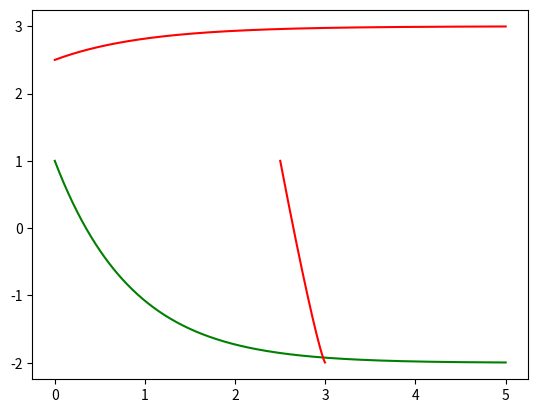

Recreate this plot in Python.
from scipy.integrate import odeint
import numpy as np
import matplotlib.pyplot as plt

# Source: https://ths.rwth-aachen.de/research/projects/hypro/two-tank/ 

def two_tank_dynamic(y, t, Mode):
    x1, x2 = y
    x1 = float(x1)
    x2 = float(x2)

    if Mode == "off_off":
        x1_dot = -x1 - 2
        x2_dot = x1
    elif Mode == "off_on":
        x1_dot = -x1 - 2
        x2_dot = x1 - x2 - 5
    elif Mode == "on_off":
        x1_dot = -x1 + 3
        x2_dot = x1
    elif Mode == "on_on":
        x1_dot = -x1 + 3
        x2_dot = x1 - x2 - 5

    dydt = [x1_dot, x2_dot]
    return dydt

def TC_Simulate(Mode,initialCondition,time_bound):
    time_step = 0.01;
    time_bound = float(time_bound)

    number_points = int(np.ceil(time_bound/time_step))
    t = [i*time_step for i in range(0,number_points)]
    if t[-1] != time_step:
        t.append(time_bound)
    newt = []
    for step in t:
        newt.append(float(format(step, '.2f')))
    t = newt

    sol = odeint(two_tank_dynamic,initialCondition,t, args=(Mode,),hmax = time_step)

    # Construct the final output
    trace = []
    for j in range(len(t)):
        #print t[j], current_psi
        tmp = []
        tmp.append(t[j])
        tmp.append(float(sol[j,0]))
        tmp.append(float(sol[j,1]))
        trace.append(tmp)
    return trace

if __name__ == "__main__":
    sol = TC_Simulate('on_on',[2.5,1.0],5)

    time = [row[0] for row in sol]

    a = [row[1] for row in sol]

    b = [row[2] for row in sol]

    plt.plot(time, a, "-r")
    plt.plot(time, b, "-g")
    plt.show()
    plt.plot(a, b, "-r")
    plt.show()
